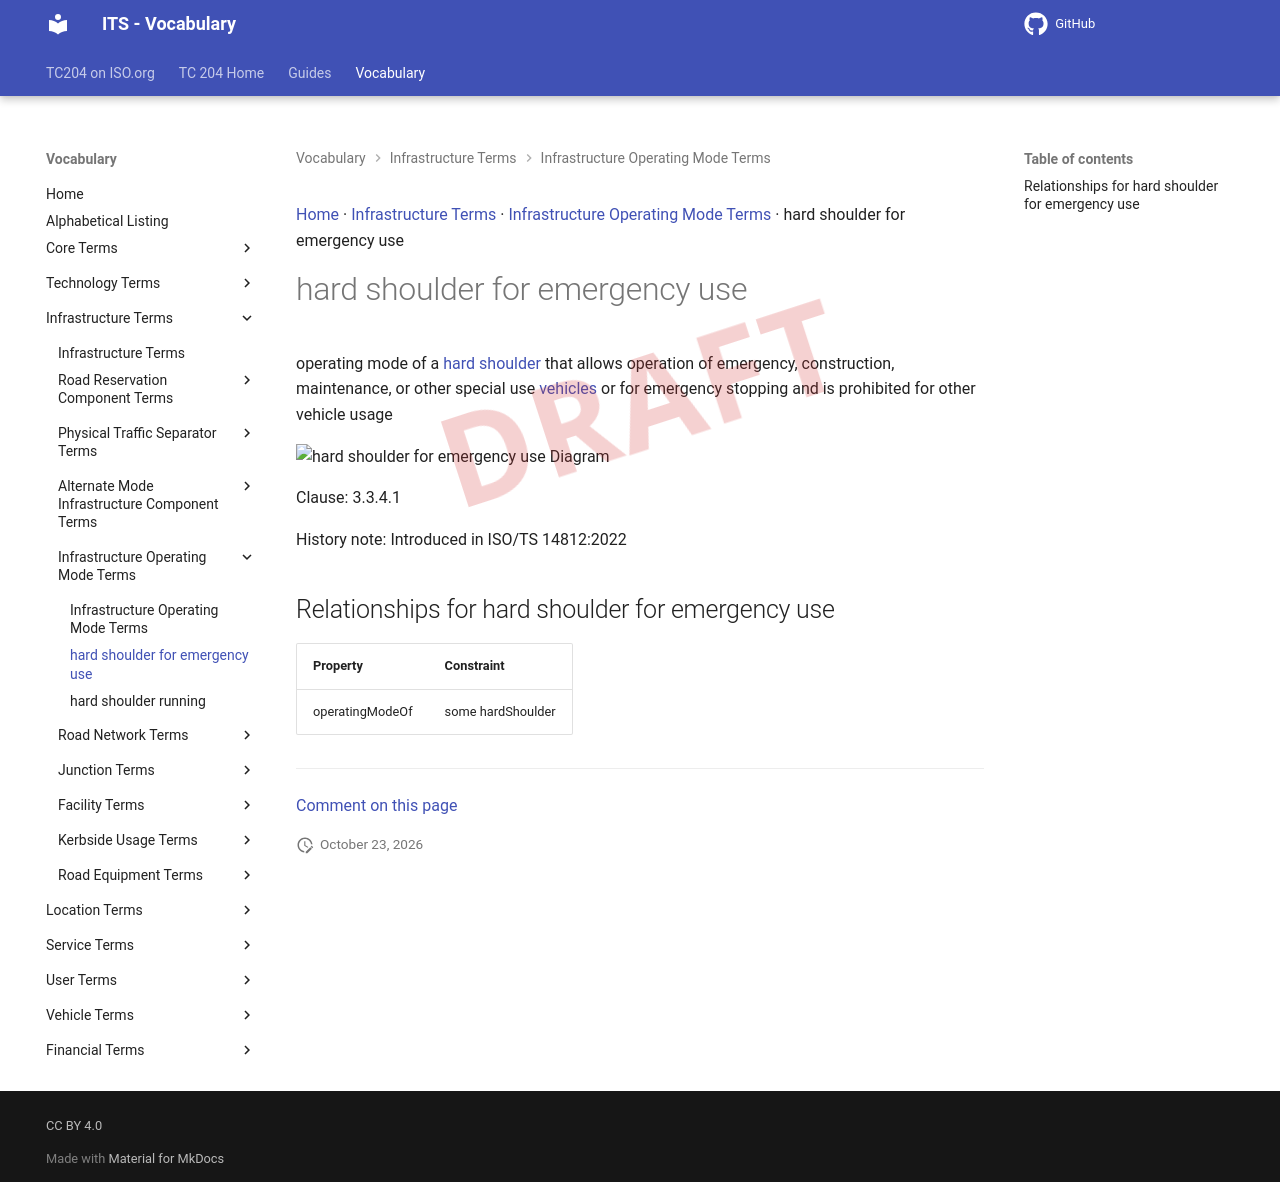

repository: ISO-TC204/iso14812 · page: v1.1.2-alpha.5/terms/hard shoulder for emergency use/index.html · generator: mkdocs

[Home](../index.md) · [Infrastructure Terms](groups/Infrastructure Terms.md) · [Infrastructure Operating Mode Terms](patterns/Infrastructure Operating Mode Terms.md) · hard shoulder for emergency use

# hard shoulder for emergency use

<div class="draft4-watermark" aria-hidden="true"></div>

operating mode of a [hard shoulder](hard shoulder.md) that allows operation of emergency, construction, maintenance, or other special use [vehicles](vehicle.md) or for emergency stopping and is prohibited for other vehicle usage

<object type="image/svg+xml" data="../../diagrams/hard shoulder for emergency use.dot.svg">
    <img alt="hard shoulder for emergency use Diagram" src="../../diagrams/hard shoulder for emergency use.dot.png" /> <!-- Fallback for non-SVG browsers -->
</object>

Clause: 3.3.4.1

History note: Introduced in ISO/TS 14812:2022

## Relationships for hard shoulder for emergency use

| Property | Constraint |
| --- | --- |
| operatingModeOf | some hardShoulder |


---

[Comment on this page](https://github.com/ISO-TC204/iso14812/issues/new?template=page-feedback.yml&title=%5BPage+feedback%5D+hard+shoulder+for+emergency+use&page-title=hard+shoulder+for+emergency+use&page-path=terms%2Fhard+shoulder+for+emergency+use.md)
